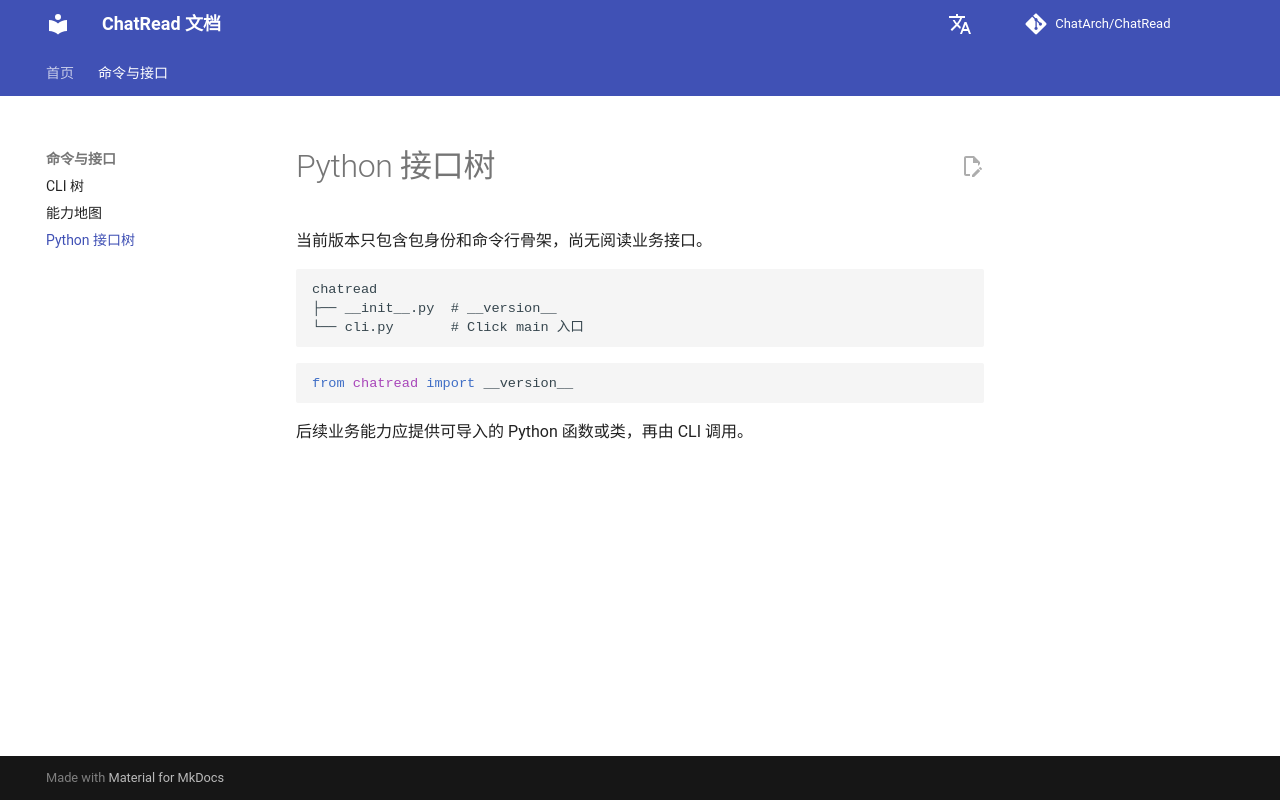

repository: ChatArch/ChatRead · page: interface-tree/index.html · generator: mkdocs

# Python 接口树

当前版本只包含包身份和命令行骨架，尚无阅读业务接口。

```text
chatread
├── __init__.py  # __version__
└── cli.py       # Click main 入口
```

```python
from chatread import __version__
```

后续业务能力应提供可导入的 Python 函数或类，再由 CLI 调用。
